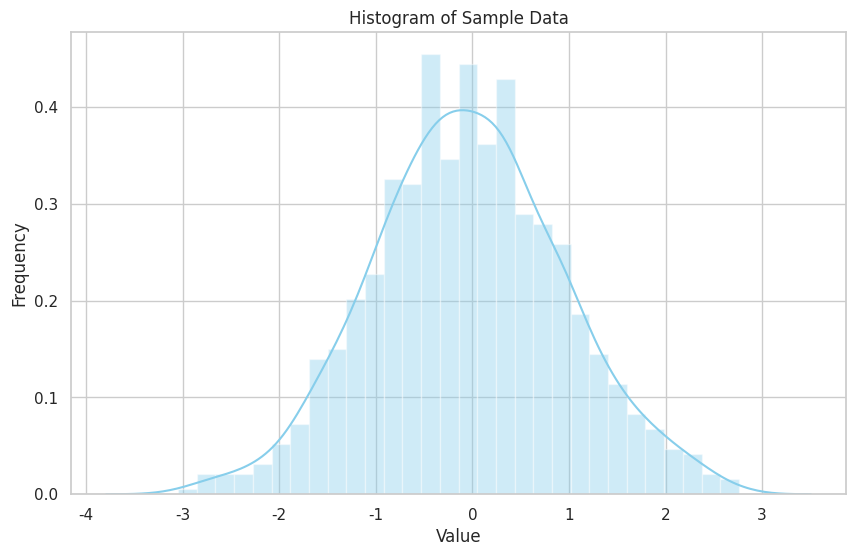
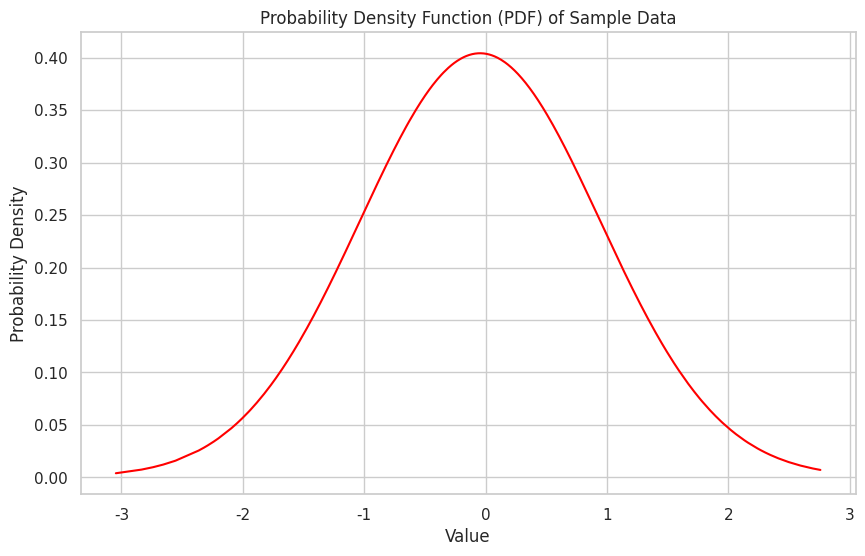
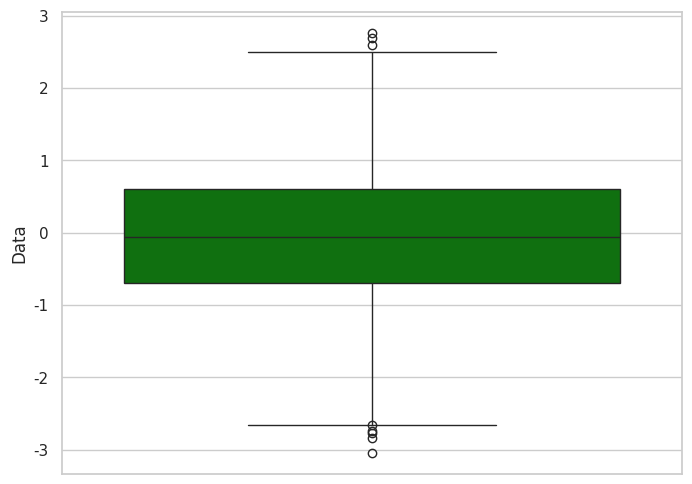

These charts were generated, in order, by the following Python code:
import numpy as np
import pandas as pd
import seaborn as sns
import matplotlib.pyplot as plt
from scipy.stats import norm

# Generate some sample data
np.random.seed(0)
data = np.random.normal(loc=0, scale=1, size=1000)

# Create a DataFrame
df = pd.DataFrame({'Data': data})

# Summary statistics
print("Summary Statistics:")
print(df.describe())

# Histogram plot using Seaborn (distplot for older versions)
sns.set(style="whitegrid")
plt.figure(figsize=(10, 6))
sns.distplot(df['Data'], kde=True, color='skyblue', bins=30)
plt.title('Histogram of Sample Data')
plt.xlabel('Value')
plt.ylabel('Frequency')
plt.show()

# Probability Density Function plot using SciPy
plt.figure(figsize=(10, 6))
sns.lineplot(x=np.sort(df['Data']), y=norm.pdf(np.sort(df['Data']), np.mean(df['Data']), np.std(df['Data'])), color='red')
plt.title('Probability Density Function (PDF) of Sample Data')
plt.xlabel('Value')
plt.ylabel('Probability Density')
plt.show()

# Boxplot using Seaborn
plt.figure(figsize=(8, 6))
sns.boxplot(y=df['Data'], color='green')
